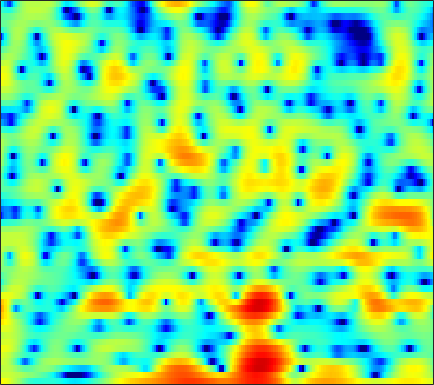

The file beside this chart, header and first rows:
5.0495, 4.7978, 4.4051, 3.9448, 3.5487, 2.9515, 2.2941, 1.7531, 0.98099, 0.15983, -0.68941, -1.3176, -2.1162, -2.779, -3.1705, -3.5098, -3.6703, -3.7048, -3.6562, -3.5686, -3.4858, -3.4414, -3.4294, -3.4911
2.821, 2.863, 2.865, 2.805, 2.721, 2.56, 2.346, 2.157, 1.878, 1.581, 1.272, 1.038, 0.7292, 0.4237, 0.1964, -0.1081, -0.4218, -0.6723, -1.049, -1.487, -1.999, -2.445, -3.15, -4.011
1.873, 2.187, 2.369, 2.323, 2.148, 1.752, 1.196, 0.7005, -0.02274, -0.7294, -1.302, -1.574, -1.687, -1.516, -1.25, -0.8072, -0.3531, -0.05608, 0.249, 0.423, 0.4691, 0.423, 0.2307, -0.1054
2.907, 2.854, 2.593, 2.092, 1.547, 0.5628, -0.7471, -1.992, -4.075, -6.745, -9.854, -11.49, -10.58, -7.83, -5.947, -3.934, -2.387, -1.463, -0.4927, 0.2393, 0.785, 1.09, 1.374, 1.52
3.425, 3.297, 3.014, 2.592, 2.186, 1.534, 0.777, 0.1542, -0.71, -1.561, -2.317, -2.791, -3.263, -3.51, -3.552, -3.421, -3.091, -2.74, -2.188, -1.604, -1.026, -0.6372, -0.2044, 0.1141
4.231, 4.227, 4.103, 3.831, 3.527, 2.984, 2.275, 1.633, 0.6109, -0.6315, -2.134, -3.492, -5.684, -8.487, -11.04, -13.9, -12.56, -10.02, -7.019, -4.757, -3.067, -2.08, -1.079, -0.3885
2.906, 3.172, 3.348, 3.335, 3.204, 2.872, 2.362, 1.871, 1.069, 0.09383, -1.031, -1.975, -3.317, -4.639, -5.483, -6.144, -6.064, -5.572, -4.61, -3.558, -2.586, -1.948, -1.247, -0.7123
2.134, 2.471, 2.722, 2.777, 2.703, 2.468, 2.095, 1.741, 1.181, 0.5408, -0.1406, -0.6682, -1.351, -1.96, -2.348, -2.746, -2.974, -3.034, -2.977, -2.777, -2.488, -2.23, -1.869, -1.519
3.771, 3.792, 3.703, 3.484, 3.245, 2.829, 2.315, 1.865, 1.198, 0.4519, -0.3472, -0.9756, -1.841, -2.709, -3.337, -4.095, -4.713, -5.028, -5.212, -5.091, -4.717, -4.316, -3.699, -3.048
5.85, 5.494, 4.944, 4.311, 3.79, 3.044, 2.246, 1.615, 0.7443, -0.1943, -1.212, -2.057, -3.353, -4.893, -6.257, -8.444, -11.11, -13.2, -14.59, -12.99, -10.38, -8.628, -6.714, -5.198
7.393, 6.641, 5.518, 4.267, 3.275, 1.945, 0.7248, -0.06397, -0.8678, -1.515, -2.12, -2.623, -3.468, -4.606, -5.685, -7.437, -9.453, -10.87, -11.8, -10.89, -9.128, -7.822, -6.382, -5.296
8.684, 7.622, 5.869, 3.616, 1.461, -2.309, -7.288, -10.08, -7.769, -4.739, -2.969, -2.243, -1.842, -1.909, -2.164, -2.649, -3.151, -3.443, -3.72, -3.8, -3.779, -3.731, -3.734, -3.965
7.476, 6.825, 5.716, 4.268, 2.955, 1.018, -0.7383, -1.502, -1.579, -1.147, -0.7386, -0.6766, -0.9568, -1.634, -2.374, -3.497, -4.533, -4.988, -4.999, -4.561, -4.06, -3.836, -3.859, -4.326
3.605, 3.938, 4.16, 4.149, 4.032, 3.74, 3.39, 3.083, 2.655, 2.151, 1.477, 0.7787, -0.5038, -2.327, -4.238, -7.971, -14.94, -24.42, -13.7, -8.472, -5.723, -4.51, -3.675, -3.398
-1.631, -0.3057, 1.029, 1.961, 2.46, 2.885, 3.083, 3.095, 2.97, 2.674, 2.189, 1.712, 0.89, -0.1061, -0.9284, -2.011, -2.92, -3.3, -3.33, -3.005, -2.545, -2.204, -1.862, -1.746
-3.963, -2.529, -1.04, 0.09525, 0.7389, 1.386, 1.816, 2.023, 2.149, 2.121, 1.964, 1.776, 1.451, 1.051, 0.7286, 0.3061, -0.07133, -0.3149, -0.5665, -0.7334, -0.8479, -0.9233, -1.002, -1.103
-1.953, -1.419, -0.7544, -0.1441, 0.2544, 0.7217, 1.105, 1.346, 1.575, 1.712, 1.753, 1.712, 1.576, 1.359, 1.151, 0.8258, 0.4869, 0.2205, -0.128, -0.4336, -0.689, -0.8582, -1.063, -1.221
0.03778, -0.1223, -0.2511, -0.2612, -0.1505, 0.1475, 0.5784, 0.9372, 1.41, 1.787, 2.039, 2.11, 2.058, 1.838, 1.575, 1.088, 0.4989, 0.01673, -0.6258, -1.222, -1.674, -1.877, -2.012, -1.988
1.097, -0.05903, -1.807, -3.351, -3.72, -2.781, -1.007, 0.2804, 1.697, 2.712, 3.323, 3.556, 3.563, 3.24, 2.78, 1.885, 0.6362, -0.5169, -2.317, -4.252, -5.769, -6.11, -5.402, -4.131
1.782, 0.1373, -2.908, -7.098, -8.952, -5.544, -1.71, 0.3605, 2.281, 3.509, 4.184, 4.407, 4.337, 3.863, 3.239, 2.047, 0.3386, -1.344, -4.314, -8.599, -14.84, -15.78, -10.56, -6.853
2.296, 1.869, 1.299, 0.8836, 0.7984, 1.022, 1.542, 1.997, 2.567, 2.976, 3.181, 3.146, 2.867, 2.297, 1.677, 0.5981, -0.7475, -1.925, -3.621, -5.297, -6.702, -7.345, -7.607, -7.303
2.567, 2.57, 2.527, 2.503, 2.52, 2.579, 2.68, 2.746, 2.811, 2.796, 2.685, 2.495, 2.094, 1.515, 0.9419, -0.02447, -1.197, -2.234, -3.83, -5.656, -7.799, -9.62, -12.01, -13.4
2.427, 2.443, 2.466, 2.501, 2.525, 2.562, 2.6, 2.627, 2.628, 2.576, 2.425, 2.265, 1.94, 1.471, 1.023, 0.2617, -0.6887, -1.537, -2.919, -4.623, -6.841, -8.983, -12.4, -14.94
0.8334, 0.7802, 0.7972, 0.8483, 0.9042, 1.006, 1.117, 1.218, 1.348, 1.462, 1.519, 1.51, 1.415, 1.198, 0.9688, 0.5877, 0.1017, -0.3106, -0.914, -1.58, -2.19, -2.634, -3.048, -3.161
-4.102, -3.947, -3.616, -3.387, -3.231, -3.101, -2.906, -2.687, -2.206, -1.639, -1.079, -0.7818, -0.5606, -0.5182, -0.6201, -0.8113, -1.012, -1.088, -0.9923, -0.7245, -0.2672, 0.1245, 0.6613, 1.212
-14.52, -11.61, -9.688, -9.145, -9.471, -10.87, -12.5, -12.49, -9.991, -7.199, -5.173, -4.208, -3.566, -3.629, -4.131, -5.363, -6.845, -7.457, -6.554, -4.258, -2.027, -0.55, 1.079, 2.389
-11.29, -10.45, -9.656, -9.552, -10.21, -11.8, -13.66, -13.72, -11.05, -8.003, -5.913, -4.915, -4.271, -4.483, -5.184, -7.131, -10.32, -12.76, -10.67, -6.231, -2.87, -1.016, 0.8841, 2.326
-7.028, -6.556, -6.058, -5.747, -5.592, -5.447, -5.247, -4.904, -4.267, -3.519, -2.771, -2.304, -1.922, -1.786, -1.832, -2.003, -2.168, -2.126, -1.767, -1.046, -0.2392, 0.4085, 1.159, 1.777
-3.792, -3.405, -3.011, -2.712, -2.438, -2.125, -1.79, -1.486, -1.035, -0.5565, -0.07104, 0.269, 0.6383, 0.9236, 1.065, 1.214, 1.286, 1.319, 1.321, 1.27, 1.11, 0.9019, 0.4699, -0.1378
-1.406, -1.485, -1.615, -1.706, -1.723, -1.605, -1.279, -0.9501, -0.3925, 0.2424, 0.8555, 1.28, 1.792, 2.195, 2.423, 2.614, 2.691, 2.66, 2.485, 2.104, 1.506, 0.8054, -0.534, -2.584
-1.033, -1.821, -2.975, -4.127, -4.887, -5.286, -4.847, -4.063, -2.767, -1.478, -0.322, 0.4047, 1.21, 1.813, 2.153, 2.437, 2.566, 2.56, 2.429, 2.151, 1.707, 1.251, 0.4506, -0.5681
-1.403, -2.916, -5.51, -9.347, -13.85, -26.1, -14.89, -10.18, -6.383, -3.851, -2.063, -1.032, -0.0241, 0.6667, 0.9912, 1.252, 1.321, 1.298, 1.214, 1.143, 1.088, 1.1, 1.14, 1.212
-0.2762, -1.638, -3.7, -5.804, -7.217, -8.307, -7.91, -6.912, -5.267, -3.623, -2.264, -1.409, -0.6319, -0.2045, -0.1432, -0.3414, -0.8412, -1.315, -1.94, -2.168, -1.807, -1.173, -0.1035, 0.9831
1.292, -0.01664, -1.985, -4.023, -5.394, -6.605, -6.76, -6.09, -4.654, -3.154, -1.829, -1.078, -0.4482, -0.2862, -0.5009, -1.362, -3.009, -4.993, -9.407, -16.84, -11.08, -6.457, -2.56, 0.0216
1.789, 0.3105, -2.168, -5.584, -9.256, -19.23, -18.59, -11.09, -6.345, -3.535, -1.716, -0.8197, -0.05898, 0.191, 0.08392, -0.4861, -1.515, -2.555, -4.005, -4.844, -4.257, -3.099, -1.3, 0.313
1.927, 0.8914, -0.6528, -2.319, -3.524, -4.605, -4.771, -4.211, -3.027, -1.783, -0.7335, -0.1128, 0.4597, 0.7504, 0.7778, 0.6265, 0.2756, -0.06511, -0.5185, -0.888, -1.04, -1.036, -0.8442, -0.4734
1.948, 1.36, 0.6169, -0.05205, -0.4426, -0.7552, -0.78, -0.6395, -0.2683, 0.2037, 0.7078, 1.053, 1.399, 1.605, 1.644, 1.54, 1.258, 0.932, 0.3343, -0.4342, -1.385, -2.195, -3.344, -4.23
0.8781, 0.4743, 0.005659, -0.3171, -0.451, -0.4845, -0.2868, -0.03246, 0.4143, 0.9371, 1.457, 1.813, 2.21, 2.471, 2.575, 2.535, 2.286, 1.939, 1.207, 0.1102, -1.531, -3.251, -6.69, -13.29
-2.696, -3.118, -3.678, -4.085, -4.206, -3.973, -3.336, -2.627, -1.568, -0.5099, 0.4433, 1.068, 1.777, 2.323, 2.616, 2.853, 2.879, 2.748, 2.361, 1.704, 0.7453, -0.1391, -1.459, -2.631
-8.806, -9.114, -10.29, -12.55, -14.64, -14.7, -11.26, -8.627, -5.825, -3.785, -2.209, -1.28, -0.2176, 0.6685, 1.223, 1.854, 2.329, 2.571, 2.759, 2.755, 2.609, 2.43, 2.127, 1.834
-11.87, -11.18, -11.46, -12.98, -14.34, -14.27, -11.72, -9.599, -7.406, -5.857, -4.734, -4.029, -3.097, -2.062, -1.219, -0.07289, 0.998, 1.707, 2.474, 3.029, 3.4, 3.553, 3.622, 3.551
-6.688, -6.35, -6.118, -6.055, -6.123, -6.033, -5.939, -5.895, -6.091, -6.693, -7.885, -8.929, -9.648, -8.009, -5.851, -3.104, -0.8786, 0.4404, 1.805, 2.822, 3.517, 3.867, 4.147, 4.215
-1.873, -1.735, -1.67, -1.705, -1.81, -2.137, -2.593, -3.127, -4.149, -5.751, -8.229, -10.88, -14, -11.16, -7.832, -4.369, -1.908, -0.5294, 0.8677, 1.862, 2.577, 2.961, 3.303, 3.477
0.8368, 0.9182, 0.9151, 0.7622, 0.5893, 0.2037, -0.3074, -0.7805, -1.505, -2.344, -3.134, -3.593, -3.87, -3.614, -3.102, -2.27, -1.441, -0.8849, -0.3141, 0.09248, 0.3936, 0.5783, 0.8029, 1.051
2.715, 2.731, 2.636, 2.4, 2.128, 1.72, 1.197, 0.784, 0.2091, -0.3155, -0.7595, -1.022, -1.251, -1.331, -1.341, -1.338, -1.407, -1.563, -1.929, -2.465, -3.159, -3.626, -3.867, -3.433
4.16, 4.093, 3.848, 3.444, 3.018, 2.338, 1.561, 0.9518, 0.1768, -0.4297, -0.8483, -1.026, -1.102, -1.133, -1.202, -1.379, -1.763, -2.266, -3.299, -4.959, -7.702, -11.03, -18.74, -14.02
4.766, 4.664, 4.309, 3.682, 3.031, 1.814, 0.2804, -1.073, -2.929, -4.375, -4.697, -4.24, -3.329, -2.551, -2.146, -1.927, -2.041, -2.321, -2.977, -3.976, -5.24, -6.175, -6.824, -5.956
3.971, 4.023, 3.815, 3.21, 2.464, 0.9922, -1.216, -3.578, -8.439, -19.54, -15.93, -9.89, -6.187, -4.263, -3.478, -3.003, -2.973, -3.102, -3.335, -3.48, -3.328, -3.05, -2.351, -1.38
2.044, 2.475, 2.726, 2.553, 2.159, 1.325, 0.116, -1.015, -2.599, -3.886, -4.38, -4.242, -3.949, -3.779, -3.915, -4.457, -5.465, -6.463, -7.815, -8.241, -7.01, -5.5, -3.318, -1.36
0.03252, 0.7, 1.287, 1.608, 1.661, 1.526, 1.162, 0.7868, 0.1976, -0.4525, -1.096, -1.59, -2.287, -3.159, -4.023, -5.497, -7.593, -9.903, -14.94, -22.2, -13.6, -8.998, -4.948, -2.088
-2.054, -1.459, -0.662, 0.07222, 0.5229, 0.9015, 1.045, 1.008, 0.7485, 0.2881, -0.3828, -1.03, -2.018, -3.191, -4.137, -5.45, -6.67, -7.407, -7.923, -7.619, -6.365, -5.005, -3.009, -1.095
-6.819, -5.564, -3.517, -1.751, -0.6947, 0.3276, 0.9456, 1.15, 1.115, 0.7496, 0.03734, -0.7216, -2.092, -3.837, -5.335, -7.475, -9.057, -9.2, -8.029, -6.183, -4.27, -2.878, -1.202, 0.2806
-14.36, -9.175, -4.92, -2.227, -0.8413, 0.4822, 1.3, 1.629, 1.74, 1.465, 0.8093, 0.04116, -1.432, -3.56, -5.788, -10.28, -18.5, -18.04, -10.22, -5.951, -3.153, -1.602, 0.01041, 1.235
-3.481, -2.996, -1.958, -0.8577, -0.1084, 0.7061, 1.292, 1.58, 1.74, 1.638, 1.275, 0.8252, 0.008486, -1.044, -1.94, -3.062, -3.768, -3.784, -3.139, -2.078, -0.9899, -0.2623, 0.5407, 1.108
-1.167, -1.073, -0.8001, -0.4167, -0.07649, 0.367, 0.7676, 1.019, 1.256, 1.381, 1.368, 1.276, 1.053, 0.7559, 0.5117, 0.2306, 0.05212, 0.008468, 0.07553, 0.2351, 0.4033, 0.495, 0.5095, 0.3614
-1.345, -1.388, -1.385, -1.238, -1.042, -0.6583, -0.1905, 0.1752, 0.6515, 1.064, 1.384, 1.557, 1.696, 1.753, 1.76, 1.728, 1.679, 1.633, 1.557, 1.442, 1.27, 1.063, 0.6353, -0.006899
-2.777, -3.176, -3.663, -3.898, -3.787, -3.168, -2.172, -1.34, -0.277, 0.6158, 1.317, 1.712, 2.089, 2.317, 2.418, 2.477, 2.481, 2.462, 2.399, 2.281, 2.075, 1.829, 1.346, 0.6065
-4.716, -6.052, -8.642, -12.24, -13.3, -9.658, -5.706, -3.497, -1.341, 0.1627, 1.16, 1.646, 2.031, 2.173, 2.164, 2.1, 2.036, 2.033, 2.104, 2.233, 2.327, 2.34, 2.224, 1.89
